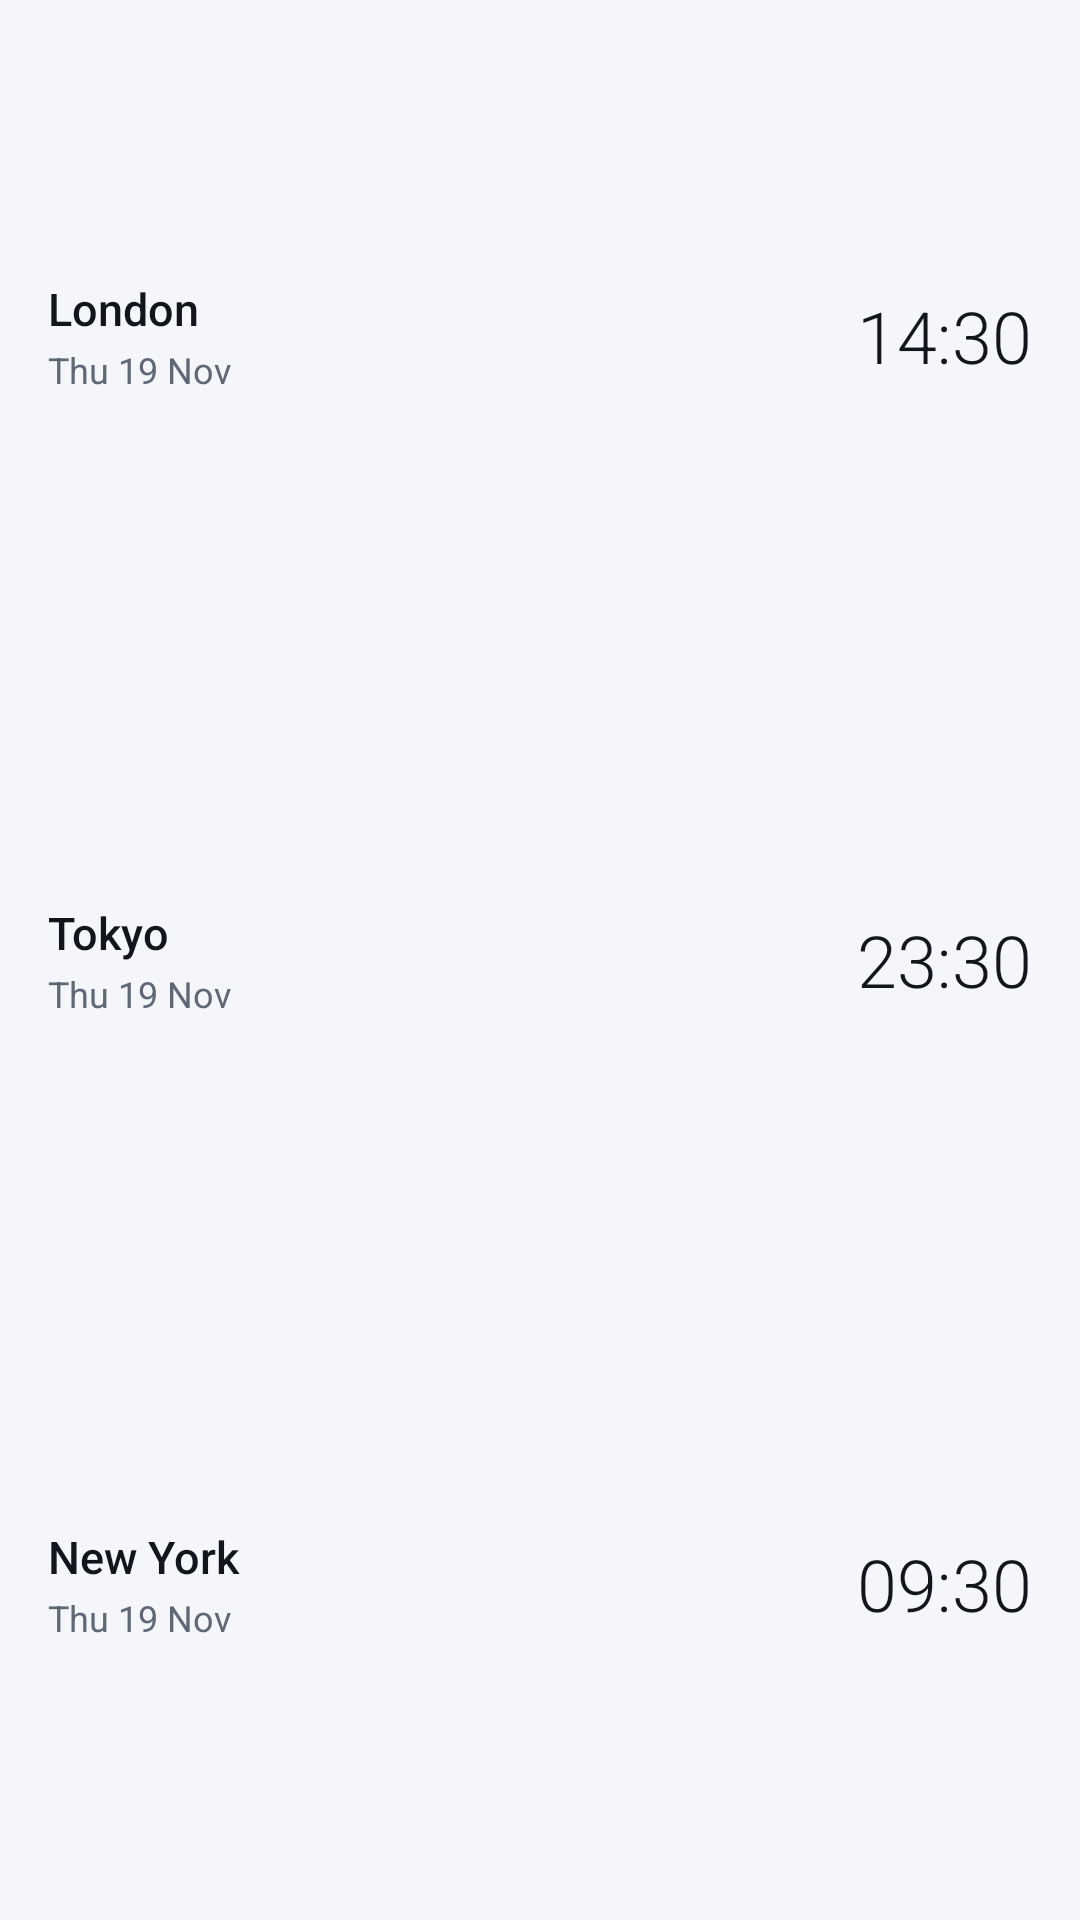

Here is an Android app screen rendered from its layout file. Give the layout XML and the strings, colors and styles it references.
<!-- AndroidManifest.xml: application theme AppTheme -->
<!-- res/layout/widget_preview.xml -->
<?xml version="1.0" encoding="utf-8"?>
<LinearLayout xmlns:android="http://schemas.android.com/apk/res/android"
    xmlns:tools="http://schemas.android.com/tools"
    android:id="@android:id/background"
    android:layout_width="match_parent"
    android:layout_height="match_parent"
    android:background="@drawable/widget_bg"
    android:orientation="vertical"
    android:paddingStart="16dp"
    android:paddingTop="8dp"
    android:paddingEnd="16dp"
    android:paddingBottom="8dp"
    tools:ignore="HardcodedText,NestedWeights">

    <LinearLayout
        android:layout_width="match_parent"
        android:layout_height="0dp"
        android:layout_weight="1"
        android:gravity="center_vertical"
        android:orientation="horizontal">

        <LinearLayout
            android:layout_width="0dp"
            android:layout_height="wrap_content"
            android:layout_weight="1"
            android:orientation="vertical">

            <TextView
                style="@style/WidgetName"
                android:text="London" />

            <TextView
                style="@style/WidgetDay"
                android:text="Thu 19 Nov" />
        </LinearLayout>

        <TextView
            style="@style/WidgetTime"
            android:text="14:30" />
    </LinearLayout>

    <LinearLayout
        android:layout_width="match_parent"
        android:layout_height="0dp"
        android:layout_weight="1"
        android:gravity="center_vertical"
        android:orientation="horizontal">

        <LinearLayout
            android:layout_width="0dp"
            android:layout_height="wrap_content"
            android:layout_weight="1"
            android:orientation="vertical">

            <TextView
                style="@style/WidgetName"
                android:text="Tokyo" />

            <TextView
                style="@style/WidgetDay"
                android:text="Thu 19 Nov" />
        </LinearLayout>

        <TextView
            style="@style/WidgetTime"
            android:text="23:30" />
    </LinearLayout>

    <LinearLayout
        android:layout_width="match_parent"
        android:layout_height="0dp"
        android:layout_weight="1"
        android:gravity="center_vertical"
        android:orientation="horizontal">

        <LinearLayout
            android:layout_width="0dp"
            android:layout_height="wrap_content"
            android:layout_weight="1"
            android:orientation="vertical">

            <TextView
                style="@style/WidgetName"
                android:text="New York" />

            <TextView
                style="@style/WidgetDay"
                android:text="Thu 19 Nov" />
        </LinearLayout>

        <TextView
            style="@style/WidgetTime"
            android:text="09:30" />
    </LinearLayout>
</LinearLayout>
<!-- resources referenced by this layout -->
<resources>
  <style name="WidgetDay">
          <item name="android:layout_width">wrap_content</item>
          <item name="android:layout_height">wrap_content</item>
          <item name="android:layout_marginTop">2dp</item>
          <item name="android:maxLines">1</item>
          <item name="android:textSize">12sp</item>
          <item name="android:textColor">@color/widget_sub</item>
      </style>
  <style name="WidgetName">
          <item name="android:layout_width">match_parent</item>
          <item name="android:layout_height">wrap_content</item>
          <item name="android:maxLines">1</item>
          <item name="android:ellipsize">end</item>
          <item name="android:textSize">15sp</item>
          <item name="android:fontFamily">sans-serif-medium</item>
          <item name="android:textColor">@color/widget_text</item>
      </style>
  <style name="WidgetTime">
          <item name="android:layout_width">wrap_content</item>
          <item name="android:layout_height">wrap_content</item>
          <item name="android:layout_marginStart">8dp</item>
          <item name="android:maxLines">1</item>
          <item name="android:textSize">24sp</item>
          <item name="android:fontFamily">sans-serif-light</item>
          <item name="android:fontFeatureSettings">tnum</item>
          <item name="android:textColor">@color/widget_text</item>
      </style>
  <style name="AppTheme" parent="android:Theme.Material.Light.NoActionBar">
          <item name="android:windowBackground">@color/bg</item>
          <item name="android:statusBarColor">@color/bg</item>
          <item name="android:navigationBarColor">@color/bg</item>
          <item name="android:windowLightStatusBar">true</item>
          <item name="android:colorAccent">@color/accent</item>
          <item name="android:colorPrimary">@color/accent</item>
      </style>
  <color name="widget_sub">#FF5F6874</color>
  <color name="widget_text">#FF12161C</color>
  <color name="bg">#FFF4F6F9</color>
  <color name="accent">#FF2563EB</color>
</resources>
